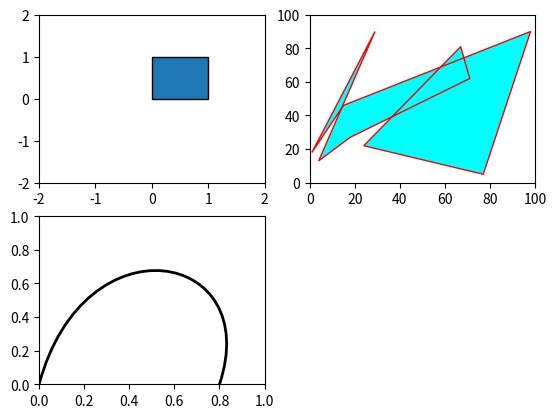

Reproduce this figure in Python.
import matplotlib.patches as patches
import matplotlib.pyplot as plt
import numpy as np
from matplotlib.path import Path

verts = [(0, 0),
         (0, 1),
         (1, 1),
         (1, 0),
         (0, 0), ]

codes = [Path.MOVETO,
         Path.LINETO,
         Path.LINETO,
         Path.LINETO,
         Path.CLOSEPOLY, ]

path = Path(verts, codes)

fig = plt.figure()
ax = fig.add_subplot(221)
patch = patches.PathPatch(path)
ax.add_patch(patch)
ax.set_xlim(-2, 2)
ax.set_ylim(-2, 2)

ax1 = fig.add_subplot(222)
pos = list()
codes1 = list()
codes1.append(Path.MOVETO)
# pos = [(0,0),(1,1),(1,2),(2,3),(3,3),(1,1),(3,2),(2,1)]
# codes1=(Path.MOVETO,
#         Path.LINETO,
#         Path.LINETO,
#         Path.LINETO,
#         Path.LINETO,
#         Path.LINETO,
#         Path.LINETO,
#         Path.CLOSEPOLY
#         )
for i in range(10):
    x = np.random.randint(1, 100)
    y = np.random.randint(1, 100)
    pos.append((x, y))
    print('i=', i, 'x=', x, 'y=', y, codes1[i])

    if i == 9:
        codes1.append(Path.CLOSEPOLY)
        pos.append((0, 0))
        break
    codes1.append(Path.LINETO)
print(pos)
print(codes1)
path1 = Path(pos, codes1)
patch1 = patches.PathPatch(path1, facecolor='cyan', edgecolor='r', lw=1)
ax1.set_xlim(0, 100)
ax1.set_ylim(0, 100)
ax1.add_patch(patch1)

ax3 = fig.add_subplot(223)

verts3 = [
    (0, 0),
    (0.2, 1),
    (1, 0.8),
    (0.8, 0)
]

codes3 = [Path.MOVETO,
          Path.CURVE4,
          Path.CURVE4,
          Path.CURVE4,
          ]
path3 = Path(verts3, codes3)
patch3 = patches.PathPatch(path3, facecolor='none', lw=2)
ax3.set_xlim(0, 1)
ax3.set_ylim(0, 1)
ax3.add_patch(patch3)
plt.show()
